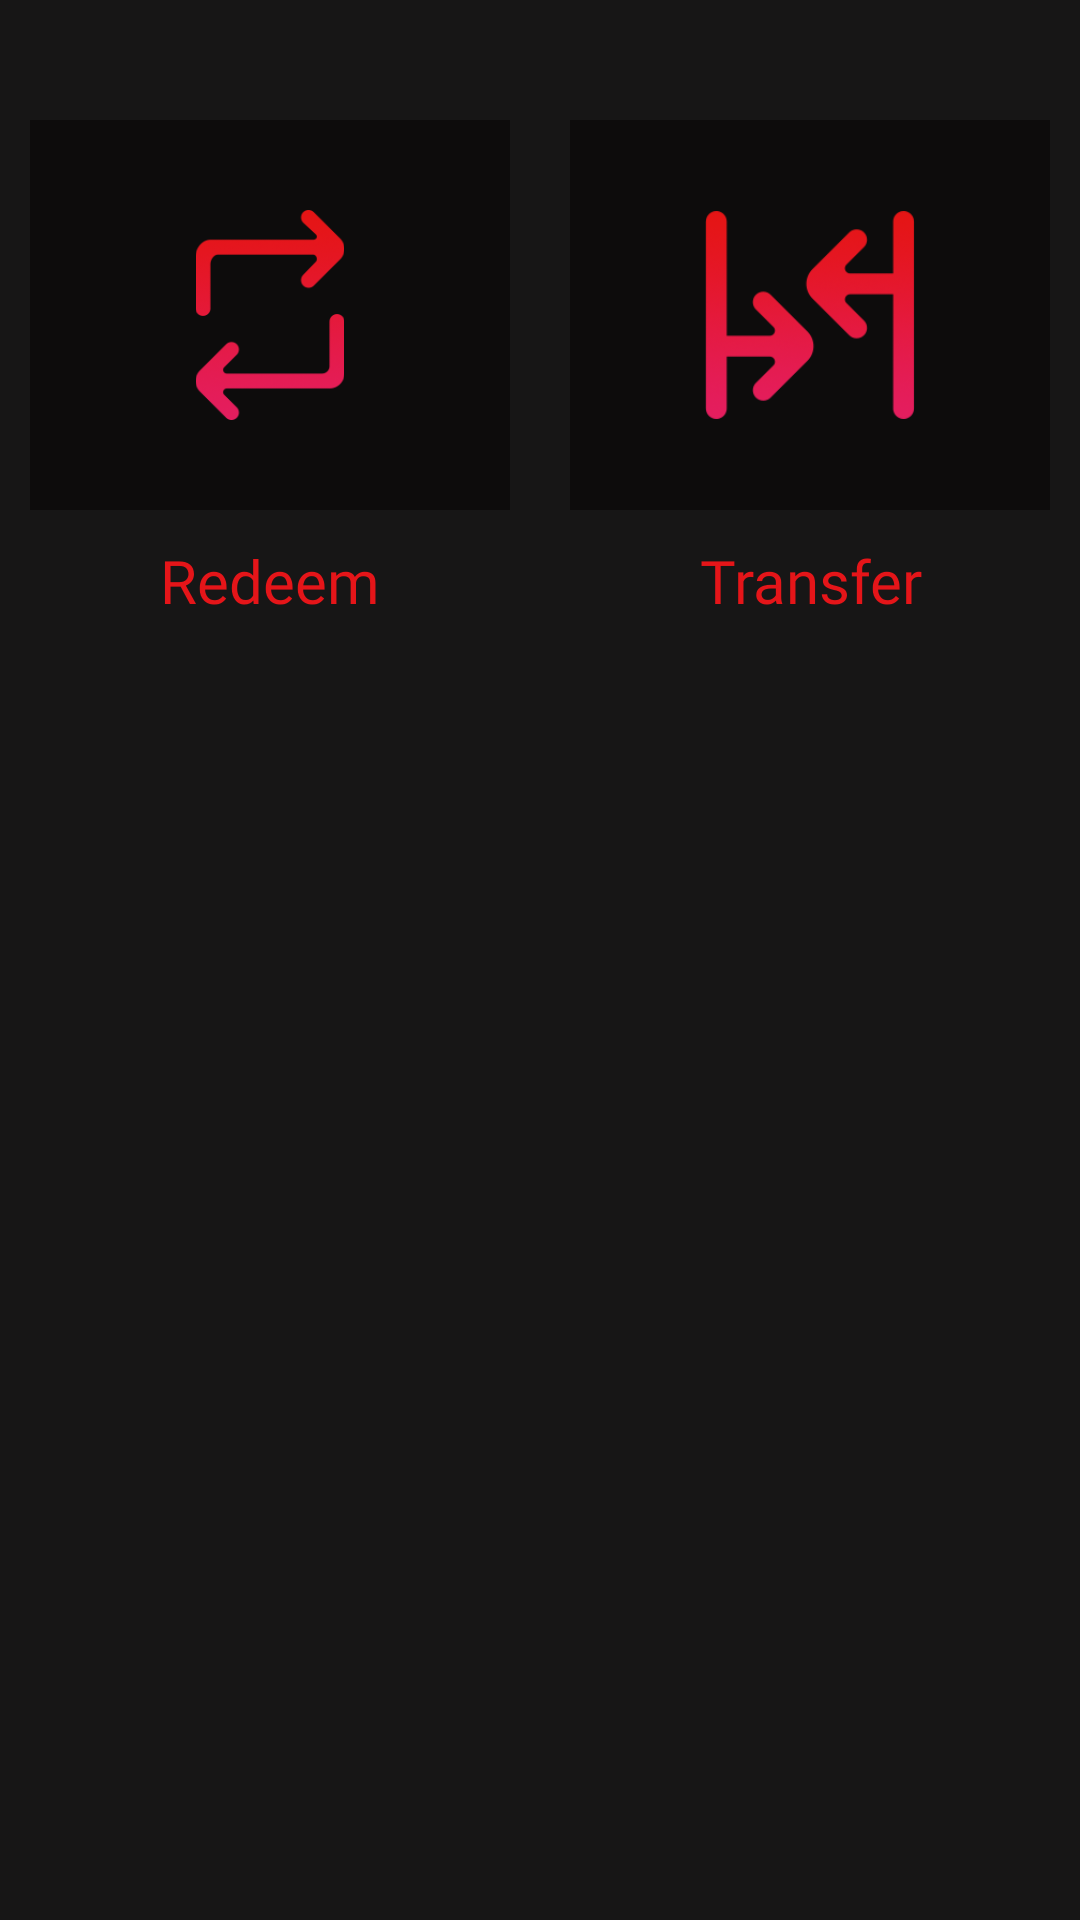

The Android layout XML behind this screen, and the referenced resources:
<!-- AndroidManifest.xml: application theme AppTheme -->
<!-- res/layout/activity_main_transaction_fragment.xml -->
<?xml version="1.0" encoding="utf-8"?>
<layout
    xmlns:android="http://schemas.android.com/apk/res/android"
    xmlns:app="http://schemas.android.com/apk/res-auto"
    xmlns:tools="http://schemas.android.com/tools"
>
    <data>

        <variable
            name="handlers"
            type="com.razytech.razynet.gui.maintransaction.MainTransactionFragment.MyClickHandlers"/>
    </data>


<android.support.design.widget.CoordinatorLayout
    android:layout_width="match_parent"
    android:layout_height="match_parent"
    tools:context=".gui.maintransaction.MainTransactionFragment"
    android:id="@+id/coormaintrans"
    android:background="@color/lightBlack"
    android:layoutDirection="ltr"
    >
    <RelativeLayout
        android:layout_width="match_parent"
        android:layout_height="match_parent">
    <LinearLayout
        android:layout_width="match_parent"
        android:layout_height="250dp"
        android:layout_marginTop="30dp"
        >
        <LinearLayout
            android:layout_width="0dp"
            android:layout_height="match_parent"
            android:layout_weight="1"
            android:orientation="vertical"
            >
        <RelativeLayout
            android:layout_width="match_parent"
            android:layout_height="130dp"
            android:layout_margin="10dp"
            android:background="@color/darkBlack"
            android:onClick="@{handlers.btnRedeem}"
            >

            <ImageView
                android:layout_width="100dp"
                android:layout_height="100dp"
                android:src="@mipmap/redeem"
                android:padding="15dp"
                android:layout_centerInParent="true"
                />

        </RelativeLayout>

            <TextView
                android:layout_width="match_parent"
                android:layout_height="wrap_content"
                android:text="@string/redeem"
                android:textColor="@color/darkred"
                android:textSize="20sp"
                android:fontFamily="@font/ralewaybold"
                android:gravity="center"

                />
        </LinearLayout>
        <LinearLayout
            android:layout_width="0dp"
            android:layout_height="match_parent"
            android:layout_weight="1"
            android:orientation="vertical"
            >
            <RelativeLayout
                android:layout_width="match_parent"
                android:layout_height="130dp"
                android:layout_margin="10dp"
                android:background="@color/darkBlack"
                android:onClick="@{handlers.btnTransfer}"
                >
            <ImageView
                android:layout_width="100dp"
                android:layout_height="100dp"
                android:src="@mipmap/transfer"
                android:padding="15dp"
                android:layout_centerInParent="true"
                />
        </RelativeLayout>
            <TextView
                android:layout_width="match_parent"
                android:layout_height="wrap_content"
                android:text="@string/transfer"
                android:textColor="@color/darkred"
                android:textSize="20sp"
                android:fontFamily="@font/ralewaybold"
                android:gravity="center"
                />
        </LinearLayout>
    </LinearLayout>

    </RelativeLayout>


</android.support.design.widget.CoordinatorLayout>

</layout>
<!-- resources referenced by this layout -->
<resources>
  <color name="darkBlack">#0D0C0C</color>
  <color name="darkred">#E51519</color>
  <color name="lightBlack">#171616</color>
  <!-- mipmap redeem: png bitmap (mipmap-hdpi, 3541 bytes) -->
  <!-- mipmap transfer: png bitmap (mipmap-hdpi, 5014 bytes) -->
  <string name="redeem">Redeem</string>
  <string name="transfer">Transfer</string>
  <style name="AppTheme" parent="Theme.AppCompat.NoActionBar">
          
          <item name="colorPrimary">@color/lightBlack</item>
          <item name="colorPrimaryDark">@color/lightBlack</item>
          <item name="colorAccent">@color/colorAccent</item>
      </style>
  <color name="colorAccent">#E5161B</color>
</resources>
